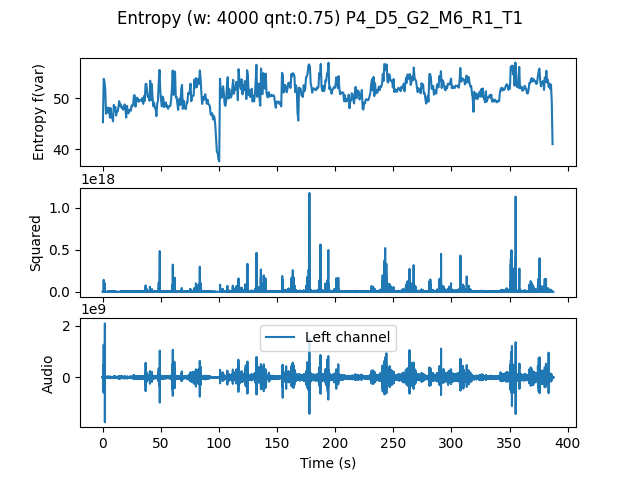

Values plotted in this chart, from the file beside it:
, t0, var
0.0, 0.0, 45.26
0.6667, 0.6667, 53.76
1.333, 1.333, 53.22
2.0, 2.0, 51.67
2.667, 2.667, 46.91
3.333, 3.333, 47.54
4.0, 4.0, 48.14
4.667, 4.667, 47.1
5.333, 5.333, 48.05
6.0, 6.0, 46.15
6.667, 6.667, 48.02
7.333, 7.333, 46.2
8.0, 8.0, 46.4
8.667, 8.667, 45.43
9.333, 9.333, 48.65
10.0, 10.0, 47.87
10.67, 10.67, 48.26
11.33, 11.33, 46.58
12.0, 12.0, 47.47
12.67, 12.67, 47.38
13.33, 13.33, 48.23
14.0, 14.0, 49.38
14.67, 14.67, 48.45
15.33, 15.33, 48.72
16.0, 16.0, 48.1
16.67, 16.67, 48.29
17.33, 17.33, 47.71
18.0, 18.0, 47.88
18.67, 18.67, 48.74
19.33, 19.33, 47.82
20.0, 20.0, 46.17
20.67, 20.67, 48.47
21.33, 21.33, 47.56
22.0, 22.0, 46.99
22.67, 22.67, 47.68
23.33, 23.33, 47.7
24.0, 24.0, 47.51
24.67, 24.67, 48.55
25.33, 25.33, 48.38
26.0, 26.0, 48.77
26.67, 26.67, 50.52
27.33, 27.33, 50.52
28.0, 28.0, 48.31
28.67, 28.67, 49.63
29.33, 29.33, 50.08
30.0, 30.0, 49.9
30.67, 30.67, 49.24
31.33, 31.33, 49.63
32.0, 32.0, 49.57
32.67, 32.67, 49.65
33.33, 33.33, 49.35
34.0, 34.0, 50.01
34.67, 34.67, 48.86
35.33, 35.33, 50.39
36.0, 36.0, 49.43
36.67, 36.67, 52.73
37.33, 37.33, 52.78
38.0, 38.0, 51.06
38.67, 38.67, 50.16
39.33, 39.33, 50.47
... 521 more rows
